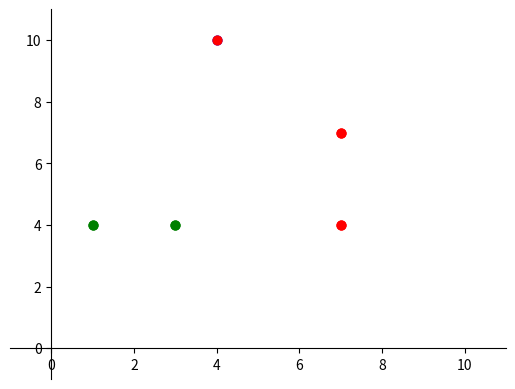

Here is the Python script that generated this plot:
import numpy as np
import matplotlib.pyplot as plt
import pandas as pd

my_dots=[[7,7,-1],[7,4,-1],[3,4,-2],[1,4,-2]]
my_candidate=[[4,10]]

import numpy as np
import matplotlib.pyplot as plt
ax = plt.gca()
ax.spines['left'].set_position('zero')
ax.spines['right'].set_color('none')
ax.spines['bottom'].set_position('zero')
ax.spines['top'].set_color('none')
plt.xlim([-1, 11])
plt.ylim([-1, 11])
plt.grid()
bads = np.array([7,7])
goods=np.array([3,1])
y_bads = np.array([7,4])
y_goods= np.array([4,4])
plt.scatter(goods, y_goods, color = "g", marker = "o", s = 40)
plt.scatter(bads, y_bads, color = "r", marker = "o", s = 40)
plt.scatter(my_candidate[0][0], my_candidate[0][1], color = "b", marker = "o", s = 40)

my_sqr_dist = np.zeros((len(my_dots), 2))

def my_dist(a, b):
    return (a[0] - b[0])**2 + (a[1] - b[1])**2

for i in range(len(my_dots)):
    my_sqr_dist[i][0] = my_dist(my_candidate[0], my_dots[i])
    my_sqr_dist[i][1] = my_dots[i][2]


sortedArr = my_sqr_dist[my_sqr_dist[:, 0].argsort()]


my_bad=0
my_good=0

for i in range(3):
    if (sortedArr[i][1]==-1):
        my_bad=my_bad+1
    else:
        my_good=my_good+1

if (my_good>my_bad):
    print ("class is class good")
    my_color="g"
else:
    print ("class is class bad")
    my_color="r"


import numpy as np
import matplotlib.pyplot as plt
ax = plt.gca()
ax.spines['left'].set_position('zero')
ax.spines['right'].set_color('none')
ax.spines['bottom'].set_position('zero')
ax.spines['top'].set_color('none')
plt.xlim([-1, 11])
plt.ylim([-1, 11])
plt.grid()
bads = np.array([7,7])
goods=np.array([3,1])
y_bads = np.array([7,4])
y_goods= np.array([4,4])
plt.scatter(goods, y_goods, color = "g", marker = "o", s = 40)
plt.scatter(bads, y_bads, color = "r", marker = "o", s = 40)
plt.scatter(my_candidate[0][0], my_candidate[0][1], color = my_color, marker = "o", s = 40)
plt.show()

